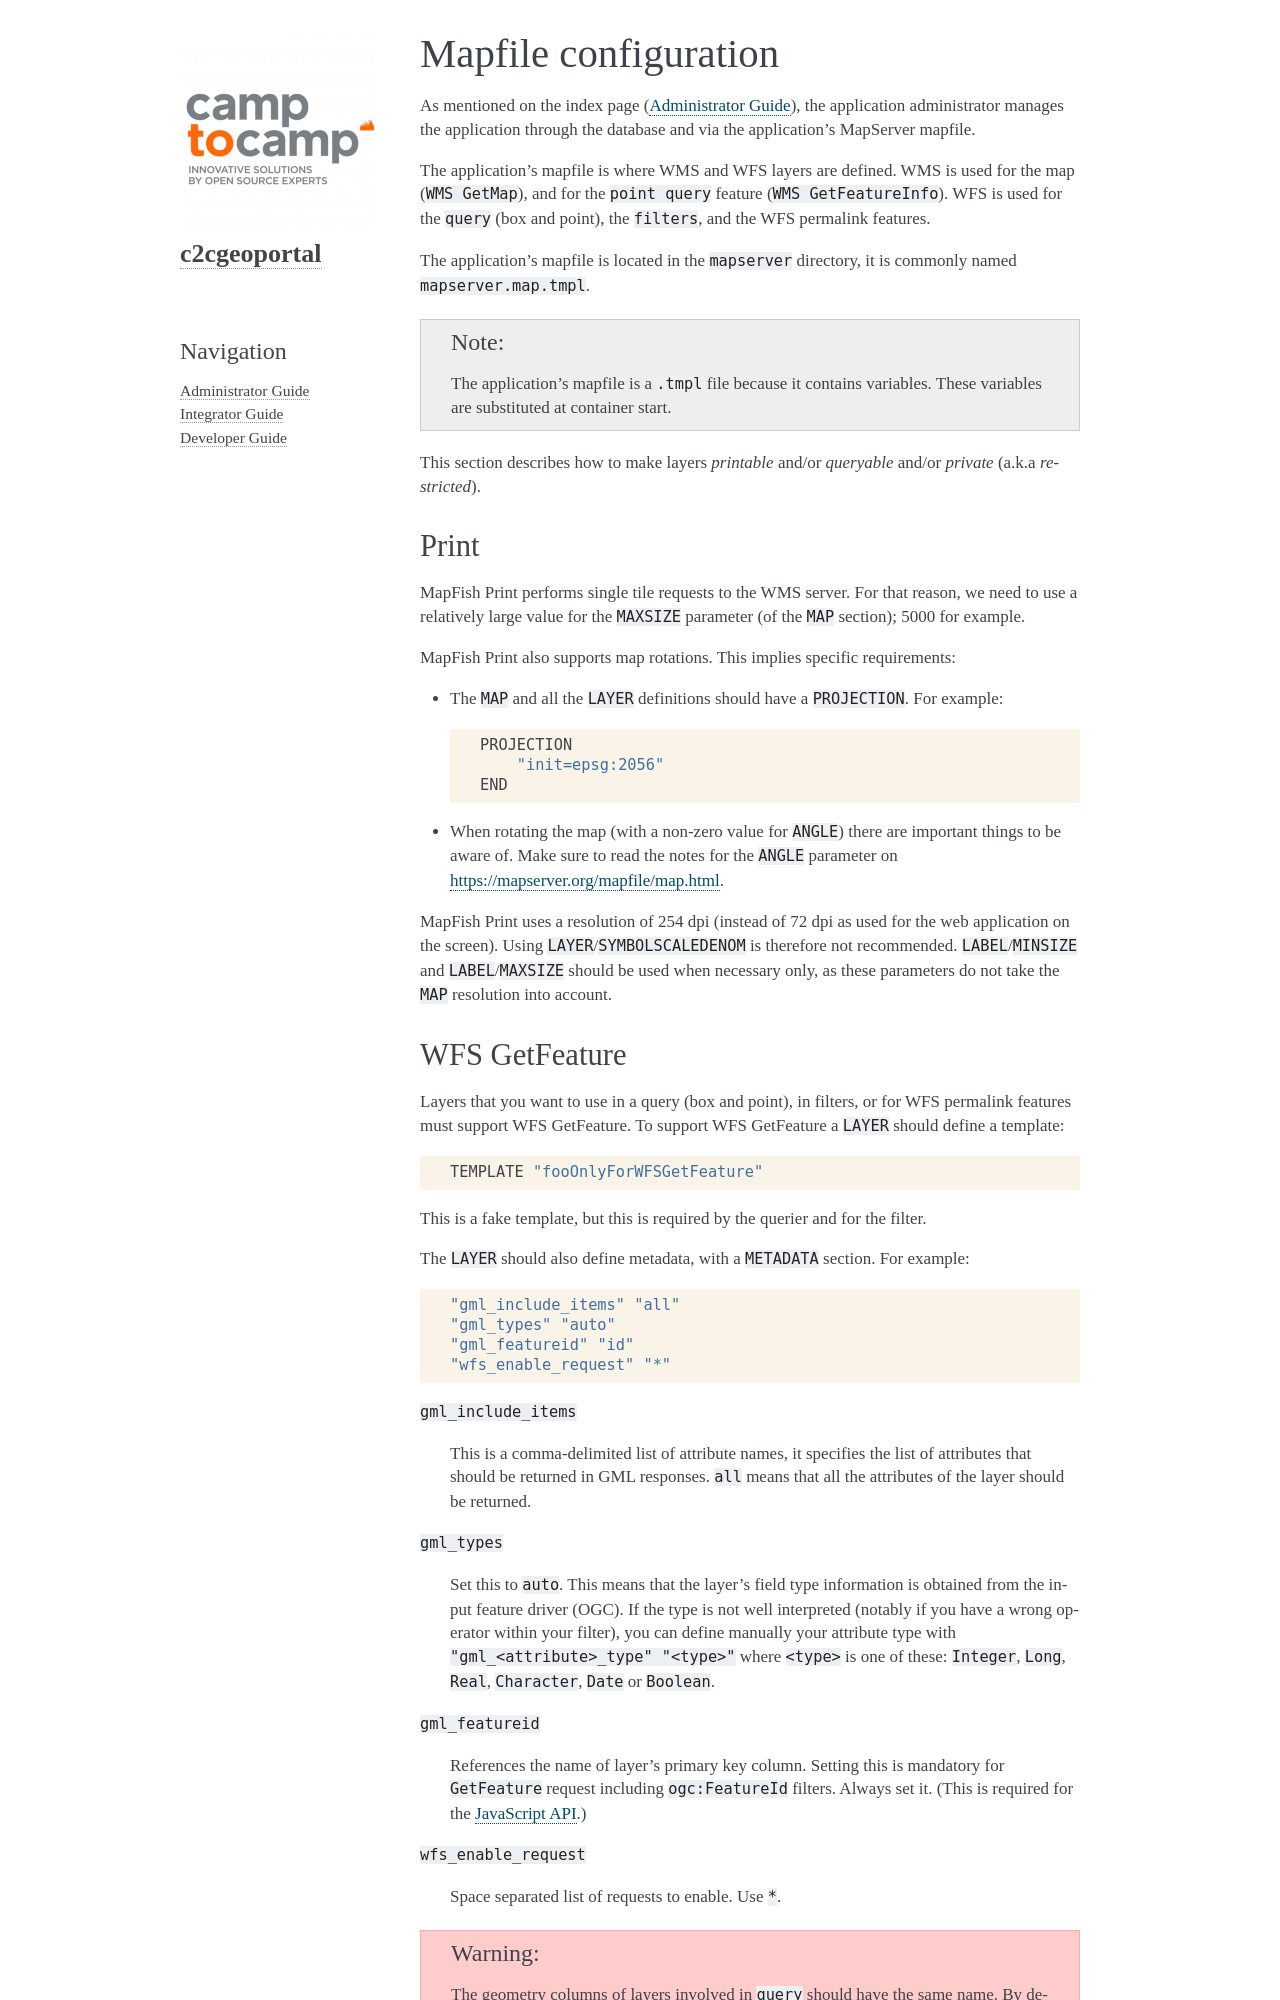

repository: camptocamp/c2cgeoportal · page: master/administrator/mapfile.html · generator: sphinx

.. _administrator_mapfile:

Mapfile configuration
=====================

As mentioned on the index page (:ref:`administrator_guide`), the application
administrator manages the application through the database and via
the application's MapServer mapfile.

The application's mapfile is where WMS and WFS layers are defined.  WMS is used
for the map (``WMS GetMap``), and for the ``point query`` feature (``WMS GetFeatureInfo``).
WFS is used for the ``query`` (box and point), the ``filters``, and the WFS permalink features.

The application's mapfile is located in the ``mapserver`` directory, it is
commonly named ``mapserver.map.tmpl``.

.. note::

    The application's mapfile is a ``.tmpl`` file because it contains variables.
    These variables are substituted at container start.

This section describes how to make layers *printable* and/or *queryable*
and/or *private* (a.k.a *restricted*).

Print
-----

MapFish Print performs single tile requests to the WMS server. For that reason, we
need to use a relatively large value for the ``MAXSIZE`` parameter (of the
``MAP`` section); 5000 for example.

MapFish Print also supports map rotations. This implies specific requirements:

* The ``MAP`` and all the ``LAYER`` definitions should have a ``PROJECTION``. For
  example:

  .. code::

      PROJECTION
          "init=epsg:2056"
      END

* When rotating the map (with a non-zero value for ``ANGLE``) there are
  important things to be aware of. Make sure to read the notes for the
  ``ANGLE`` parameter on https://mapserver.org/mapfile/map.html.

MapFish Print uses a resolution of 254 dpi (instead of 72 dpi as used for the
web application on the screen). Using ``LAYER``/``SYMBOLSCALEDENOM`` is
therefore not recommended. ``LABEL``/``MINSIZE`` and ``LABEL``/``MAXSIZE``
should be used when necessary only, as these parameters do not take the ``MAP``
resolution into account.

.. _administrator_mapfile_wfs_getfeature:
